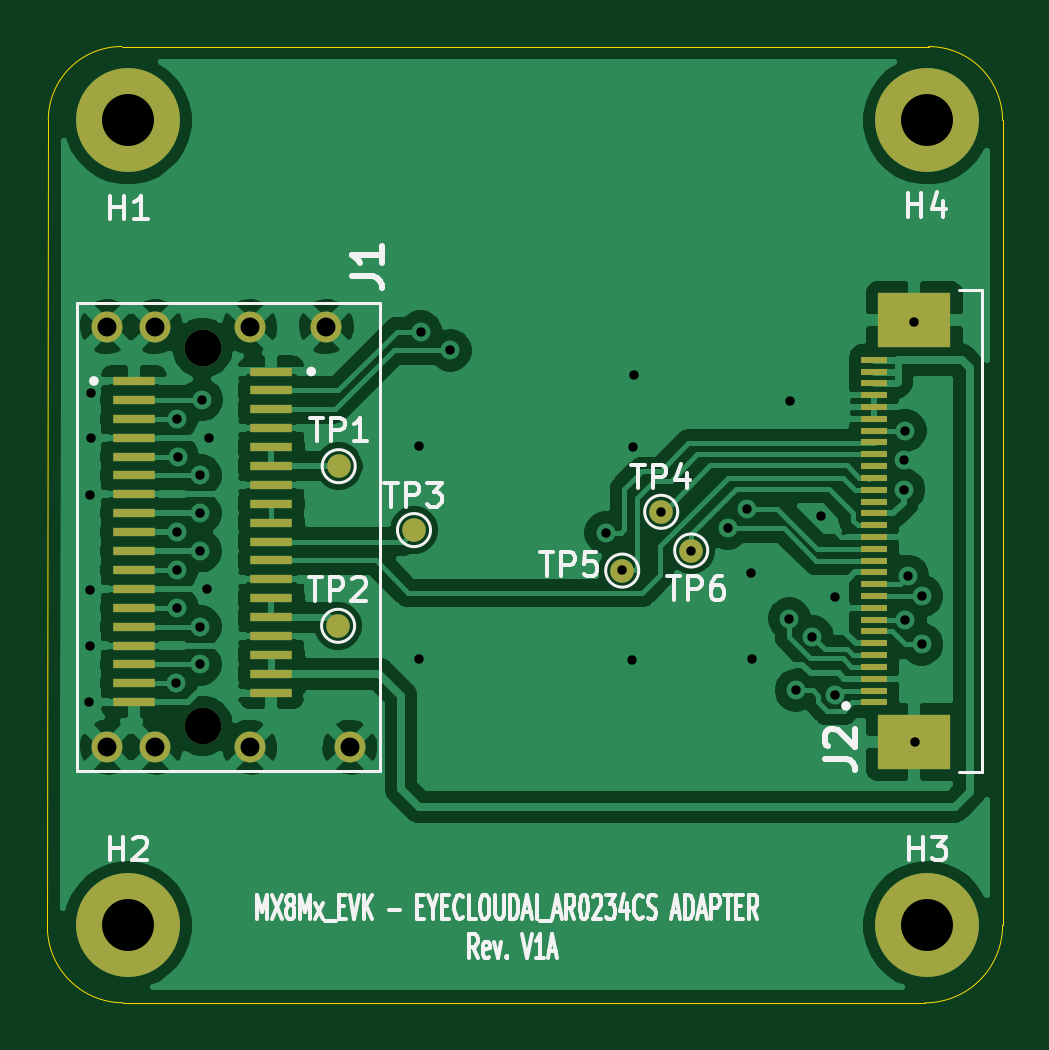
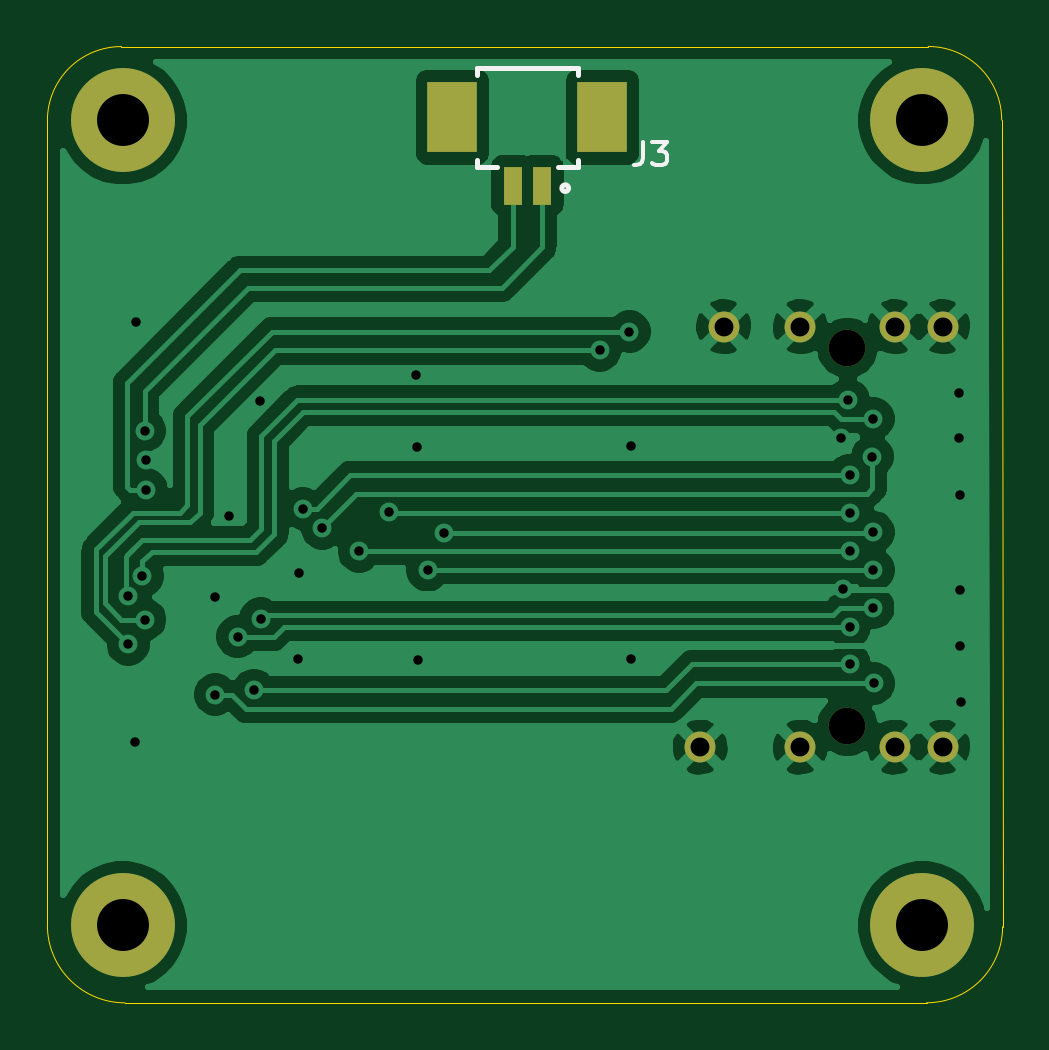
Circuit board: 8 layer files. Board 40.4 x 40.5 mm.
- bottom_copper: MX8Mx_EVK_MIPI_CSI-EYECLOUDAI_2MGSMOD_AR0234-ADAPTER-B_Cu.gbr (64740 bytes)
- bottom_mask: MX8Mx_EVK_MIPI_CSI-EYECLOUDAI_2MGSMOD_AR0234-ADAPTER-B_Mask.gbr (1255 bytes)
- bottom_silk: MX8Mx_EVK_MIPI_CSI-EYECLOUDAI_2MGSMOD_AR0234-ADAPTER-B_SilkS.gbr (1544 bytes)
- outline: MX8Mx_EVK_MIPI_CSI-EYECLOUDAI_2MGSMOD_AR0234-ADAPTER-Edge_Cuts.gbr (1096 bytes)
- top_copper: MX8Mx_EVK_MIPI_CSI-EYECLOUDAI_2MGSMOD_AR0234-ADAPTER-F_Cu.gbr (105251 bytes)
- top_mask: MX8Mx_EVK_MIPI_CSI-EYECLOUDAI_2MGSMOD_AR0234-ADAPTER-F_Mask.gbr (3200 bytes)
- top_silk: MX8Mx_EVK_MIPI_CSI-EYECLOUDAI_2MGSMOD_AR0234-ADAPTER-F_SilkS.gbr (17953 bytes)
- drill: MX8Mx_EVK_MIPI_CSI-EYECLOUDAI_2MGSMOD_AR0234-ADAPTER.drl (1327 bytes)

=== bottom_copper: MX8Mx_EVK_MIPI_CSI-EYECLOUDAI_2MGSMOD_AR0234-ADAPTER-B_Cu.gbr (64740 bytes, source omitted) ===
=== bottom_mask: MX8Mx_EVK_MIPI_CSI-EYECLOUDAI_2MGSMOD_AR0234-ADAPTER-B_Mask.gbr ===
%TF.GenerationSoftware,KiCad,Pcbnew,5.1.10-88a1d61d58~88~ubuntu18.04.1*%
%TF.CreationDate,2021-11-12T09:48:00+07:00*%
%TF.ProjectId,MX8Mx_EVK_MIPI_CSI-EYECLOUDAI_2MGSMOD_AR0234-ADAPTER,4d58384d-785f-4455-964b-5f4d4950495f,rev?*%
%TF.SameCoordinates,Original*%
%TF.FileFunction,Soldermask,Bot*%
%TF.FilePolarity,Negative*%
%FSLAX46Y46*%
G04 Gerber Fmt 4.6, Leading zero omitted, Abs format (unit mm)*
G04 Created by KiCad (PCBNEW 5.1.10-88a1d61d58~88~ubuntu18.04.1) date 2021-11-12 09:48:00*
%MOMM*%
%LPD*%
G01*
G04 APERTURE LIST*
%ADD10R,0.800000X1.600000*%
%ADD11R,2.100000X3.000000*%
%ADD12C,1.550000*%
%ADD13C,1.308000*%
%ADD14C,4.400000*%
G04 APERTURE END LIST*
D10*
%TO.C,J3*%
X123053000Y-81932100D03*
X121803000Y-81932100D03*
D11*
X125603000Y-79032100D03*
X119253000Y-79032100D03*
%TD*%
D12*
%TO.C,J1*%
X108879400Y-88793500D03*
X108879400Y-104793500D03*
D13*
X114119400Y-87893500D03*
X110879400Y-87893500D03*
X106879400Y-87893500D03*
X104849400Y-87893500D03*
X115119400Y-105693500D03*
X110879400Y-105693500D03*
X106879400Y-105693500D03*
X104849400Y-105693500D03*
%TD*%
D14*
%TO.C,H4*%
X139552680Y-79159100D03*
%TD*%
%TO.C,H3*%
X139552680Y-113235740D03*
%TD*%
%TO.C,H2*%
X105714800Y-113235740D03*
%TD*%
%TO.C,H1*%
X105714800Y-79159100D03*
%TD*%
M02*

=== bottom_silk: MX8Mx_EVK_MIPI_CSI-EYECLOUDAI_2MGSMOD_AR0234-ADAPTER-B_SilkS.gbr ===
%TF.GenerationSoftware,KiCad,Pcbnew,5.1.10-88a1d61d58~88~ubuntu18.04.1*%
%TF.CreationDate,2021-11-12T09:48:00+07:00*%
%TF.ProjectId,MX8Mx_EVK_MIPI_CSI-EYECLOUDAI_2MGSMOD_AR0234-ADAPTER,4d58384d-785f-4455-964b-5f4d4950495f,rev?*%
%TF.SameCoordinates,Original*%
%TF.FileFunction,Legend,Bot*%
%TF.FilePolarity,Positive*%
%FSLAX46Y46*%
G04 Gerber Fmt 4.6, Leading zero omitted, Abs format (unit mm)*
G04 Created by KiCad (PCBNEW 5.1.10-88a1d61d58~88~ubuntu18.04.1) date 2021-11-12 09:48:00*
%MOMM*%
%LPD*%
G01*
G04 APERTURE LIST*
%ADD10C,0.200000*%
%ADD11C,0.150000*%
G04 APERTURE END LIST*
D10*
%TO.C,J3*%
X120969419Y-82032100D02*
G75*
G03*
X120969419Y-82032100I-141419J0D01*
G01*
X124553000Y-76932100D02*
X124553000Y-77232100D01*
X120303000Y-76932100D02*
X124553000Y-76932100D01*
X120303000Y-77232100D02*
X120303000Y-76932100D01*
X124553000Y-81132100D02*
X124553000Y-80832100D01*
X124553000Y-81132100D02*
X123728000Y-81132100D01*
X120303000Y-81132100D02*
X120303000Y-80832100D01*
X120303000Y-81132100D02*
X121128000Y-81132100D01*
D11*
X117524628Y-80059831D02*
X117524628Y-80774364D01*
X117572264Y-80917270D01*
X117667535Y-81012541D01*
X117810441Y-81060177D01*
X117905712Y-81060177D01*
X117143544Y-80059831D02*
X116524282Y-80059831D01*
X116857731Y-80440915D01*
X116714824Y-80440915D01*
X116619553Y-80488551D01*
X116571918Y-80536186D01*
X116524282Y-80631457D01*
X116524282Y-80869635D01*
X116571918Y-80964906D01*
X116619553Y-81012541D01*
X116714824Y-81060177D01*
X117000637Y-81060177D01*
X117095908Y-81012541D01*
X117143544Y-80964906D01*
%TD*%
M02*

=== outline: MX8Mx_EVK_MIPI_CSI-EYECLOUDAI_2MGSMOD_AR0234-ADAPTER-Edge_Cuts.gbr ===
%TF.GenerationSoftware,KiCad,Pcbnew,5.1.10-88a1d61d58~88~ubuntu18.04.1*%
%TF.CreationDate,2021-11-12T09:48:00+07:00*%
%TF.ProjectId,MX8Mx_EVK_MIPI_CSI-EYECLOUDAI_2MGSMOD_AR0234-ADAPTER,4d58384d-785f-4455-964b-5f4d4950495f,rev?*%
%TF.SameCoordinates,Original*%
%TF.FileFunction,Profile,NP*%
%FSLAX46Y46*%
G04 Gerber Fmt 4.6, Leading zero omitted, Abs format (unit mm)*
G04 Created by KiCad (PCBNEW 5.1.10-88a1d61d58~88~ubuntu18.04.1) date 2021-11-12 09:48:00*
%MOMM*%
%LPD*%
G01*
G04 APERTURE LIST*
%TA.AperFunction,Profile*%
%ADD10C,0.050000*%
%TD*%
G04 APERTURE END LIST*
D10*
X142748000Y-113233200D02*
G75*
G02*
X139461240Y-116519960I-3286760J0D01*
G01*
X105531920Y-116517421D02*
G75*
G02*
X102311200Y-113299240I0J3220721D01*
G01*
X102349300Y-79143860D02*
G75*
G02*
X105458260Y-76034900I3108960J0D01*
G01*
X139613640Y-76037440D02*
G75*
G02*
X142748000Y-79161640I5080J-3129280D01*
G01*
X142748000Y-79161640D02*
X142748000Y-113233200D01*
X105458260Y-76034900D02*
X139613640Y-76037440D01*
X102311200Y-113299240D02*
X102349300Y-79143860D01*
X139461240Y-116519960D02*
X105531920Y-116517421D01*
M02*

=== top_copper: MX8Mx_EVK_MIPI_CSI-EYECLOUDAI_2MGSMOD_AR0234-ADAPTER-F_Cu.gbr (105251 bytes, source omitted) ===
=== top_mask: MX8Mx_EVK_MIPI_CSI-EYECLOUDAI_2MGSMOD_AR0234-ADAPTER-F_Mask.gbr ===
%TF.GenerationSoftware,KiCad,Pcbnew,5.1.10-88a1d61d58~88~ubuntu18.04.1*%
%TF.CreationDate,2021-11-12T09:48:00+07:00*%
%TF.ProjectId,MX8Mx_EVK_MIPI_CSI-EYECLOUDAI_2MGSMOD_AR0234-ADAPTER,4d58384d-785f-4455-964b-5f4d4950495f,rev?*%
%TF.SameCoordinates,Original*%
%TF.FileFunction,Soldermask,Top*%
%TF.FilePolarity,Negative*%
%FSLAX46Y46*%
G04 Gerber Fmt 4.6, Leading zero omitted, Abs format (unit mm)*
G04 Created by KiCad (PCBNEW 5.1.10-88a1d61d58~88~ubuntu18.04.1) date 2021-11-12 09:48:00*
%MOMM*%
%LPD*%
G01*
G04 APERTURE LIST*
%ADD10C,1.000000*%
%ADD11C,1.550000*%
%ADD12R,1.800000X0.350000*%
%ADD13C,1.308000*%
%ADD14R,1.100000X0.300000*%
%ADD15R,3.100000X2.300000*%
%ADD16C,4.400000*%
G04 APERTURE END LIST*
D10*
%TO.C,TP5*%
X126644400Y-98221800D03*
%TD*%
%TO.C,TP6*%
X129565400Y-97370900D03*
%TD*%
%TO.C,TP4*%
X128295400Y-95732600D03*
%TD*%
%TO.C,TP2*%
X114617500Y-100558600D03*
%TD*%
%TO.C,TP1*%
X114642900Y-93802200D03*
%TD*%
D11*
%TO.C,J1*%
X108879400Y-88793500D03*
X108879400Y-104793500D03*
D12*
X111789400Y-89793500D03*
X111789400Y-90593500D03*
X111789400Y-91393500D03*
X111789400Y-92193500D03*
X111789400Y-92993500D03*
X111789400Y-93793500D03*
X111789400Y-94593500D03*
X111789400Y-95393500D03*
X111789400Y-96193500D03*
X111789400Y-96993500D03*
X111789400Y-97793500D03*
X111789400Y-98593500D03*
X111789400Y-99393500D03*
X111789400Y-100193500D03*
X111789400Y-100993500D03*
X111789400Y-101793500D03*
X111789400Y-102593500D03*
X111789400Y-103393500D03*
X105969400Y-90193500D03*
X105969400Y-90993500D03*
X105969400Y-91793500D03*
X105969400Y-92593500D03*
X105969400Y-93393500D03*
X105969400Y-94193500D03*
X105969400Y-94993500D03*
X105969400Y-95793500D03*
X105969400Y-96593500D03*
X105969400Y-97393500D03*
X105969400Y-98193500D03*
X105969400Y-98993500D03*
X105969400Y-99793500D03*
X105969400Y-100593500D03*
X105969400Y-101393500D03*
X105969400Y-102193500D03*
X105969400Y-102993500D03*
X105969400Y-103793500D03*
D13*
X114119400Y-87893500D03*
X110879400Y-87893500D03*
X106879400Y-87893500D03*
X104849400Y-87893500D03*
X115119400Y-105693500D03*
X110879400Y-105693500D03*
X106879400Y-105693500D03*
X104849400Y-105693500D03*
%TD*%
D10*
%TO.C,TP3*%
X117830600Y-96507300D03*
%TD*%
D14*
%TO.C,J2*%
X137317480Y-89297940D03*
X137317480Y-89797940D03*
X137317480Y-90297940D03*
X137317480Y-90797940D03*
X137317480Y-91297940D03*
X137317480Y-91797940D03*
X137317480Y-92297940D03*
X137317480Y-92797940D03*
X137317480Y-93297940D03*
X137317480Y-93797940D03*
X137317480Y-94297940D03*
X137317480Y-94797940D03*
X137317480Y-95297940D03*
X137317480Y-95797940D03*
X137317480Y-96297940D03*
X137317480Y-96797940D03*
X137317480Y-97297940D03*
X137317480Y-97797940D03*
X137317480Y-98297940D03*
X137317480Y-98797940D03*
X137317480Y-99297940D03*
X137317480Y-99797940D03*
X137317480Y-100297940D03*
X137317480Y-100797940D03*
D15*
X139017480Y-105467940D03*
X139017480Y-87627940D03*
D14*
X137317480Y-101297940D03*
X137317480Y-101797940D03*
X137317480Y-102297940D03*
X137317480Y-102797940D03*
X137317480Y-103297940D03*
X137317480Y-103797940D03*
%TD*%
D16*
%TO.C,H4*%
X139552680Y-79159100D03*
%TD*%
%TO.C,H3*%
X139552680Y-113235740D03*
%TD*%
%TO.C,H2*%
X105714800Y-113235740D03*
%TD*%
%TO.C,H1*%
X105714800Y-79159100D03*
%TD*%
M02*

=== top_silk: MX8Mx_EVK_MIPI_CSI-EYECLOUDAI_2MGSMOD_AR0234-ADAPTER-F_SilkS.gbr (17953 bytes, source omitted) ===
=== drill: MX8Mx_EVK_MIPI_CSI-EYECLOUDAI_2MGSMOD_AR0234-ADAPTER.drl ===
M48
; DRILL file {KiCad 5.1.10-88a1d61d58~88~ubuntu18.04.1} date Fri Nov 12 09:48:05 2021
; FORMAT={-:-/ absolute / inch / decimal}
; #@! TF.CreationDate,2021-11-12T09:48:05+07:00
; #@! TF.GenerationSoftware,Kicad,Pcbnew,5.1.10-88a1d61d58~88~ubuntu18.04.1
FMAT,2
INCH
T1C0.0157
T2C0.0315
T3C0.0866
T4C0.0610
%
G90
G05
T1
X4.0981Y-4.0864
X4.0983Y-3.992
X4.0988Y-3.8986
X4.0996Y-3.7406
X4.1Y-3.571
X4.1Y-3.646
X4.243Y-4.055
X4.2437Y-3.6139
X4.2437Y-3.8029
X4.2437Y-3.8659
X4.244Y-3.9289
X4.2449Y-3.677
X4.283Y-3.7084
X4.283Y-3.7714
X4.283Y-3.8344
X4.283Y-3.9604
X4.283Y-4.0234
X4.285Y-3.5824
X4.2945Y-3.8975
X4.2965Y-3.6455
X4.647Y-3.66
X4.6475Y-4.0145
X4.65Y-3.4685
X4.6995Y-3.5
X4.9585Y-3.804
X4.986Y-3.866
X5.002Y-4.0155
X5.0035Y-3.6615
X5.0055Y-3.541
X5.0505Y-3.769
X5.1005Y-3.8345
X5.162Y-3.7965
X5.1945Y-3.7635
X5.201Y-3.8715
X5.2025Y-4.015
X5.2645Y-3.947
X5.2655Y-3.5845
X5.2758Y-4.0664
X5.303Y-3.977
X5.3165Y-3.776
X5.3403Y-4.0735
X5.341Y-3.9115
X5.4555Y-3.732
X5.456Y-3.683
X5.4575Y-3.9485
X5.4577Y-3.6338
X5.4619Y-3.8761
X5.4725Y-3.452
X5.4745Y-4.152
X5.4852Y-3.9095
X5.4855Y-3.99
T2
X4.1279Y-3.4604
X4.1279Y-4.1612
X4.2079Y-3.4604
X4.2079Y-4.1612
X4.3653Y-3.4604
X4.3653Y-4.1612
X4.4929Y-3.4604
X4.5323Y-4.1612
T3
X4.162Y-3.1165
X4.162Y-4.4581
X5.4942Y-3.1165
X5.4942Y-4.4581
T4
X4.2866Y-3.4958
X4.2866Y-4.1257
T0
M30

